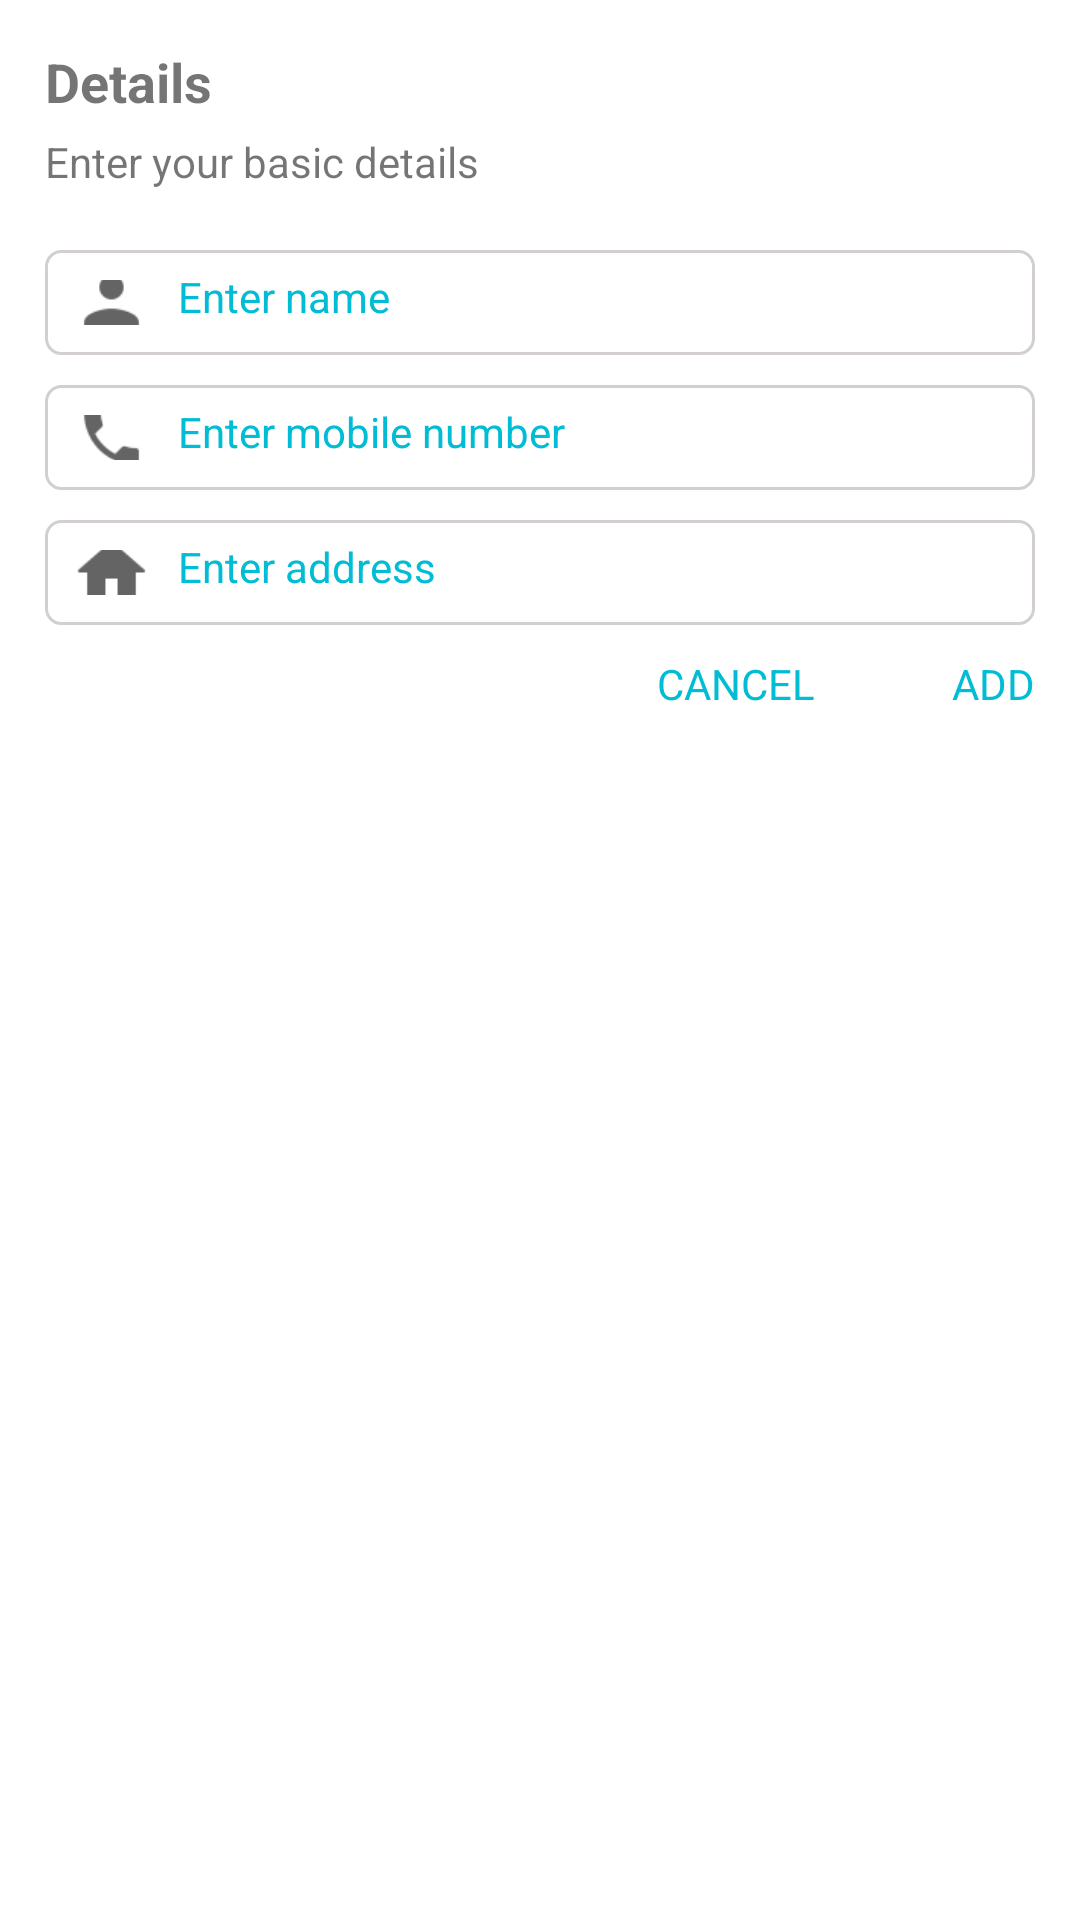

Layout XML and referenced resources for this Android screen:
<!-- AndroidManifest.xml: application theme Theme.BTAndroidTuan3 -->
<!-- res/layout/dialog1layout.xml -->
<?xml version="1.0" encoding="utf-8"?>
<LinearLayout xmlns:android="http://schemas.android.com/apk/res/android"
    xmlns:app="http://schemas.android.com/apk/res-auto"
    android:layout_width="match_parent"
    android:layout_height="wrap_content"
    android:orientation="vertical">

    <TextView
        android:id="@+id/textView2"
        android:layout_width="match_parent"
        android:layout_height="wrap_content"
        android:layout_marginLeft="15dp"
        android:layout_marginTop="15dp"
        android:layout_marginRight="15dp"
        android:layout_marginBottom="5dp"
        android:text="@string/txtDetail"
        android:textSize="18sp"
        android:textStyle="bold" />

    <TextView
        android:id="@+id/textView7"
        android:layout_width="match_parent"
        android:layout_height="wrap_content"
        android:layout_marginLeft="15dp"
        android:layout_marginRight="15dp"
        android:text="@string/txtEnterInfo"
        android:textSize="14sp" />

    <LinearLayout
        android:layout_width="match_parent"
        android:layout_height="35dp"
        android:layout_marginLeft="15dp"
        android:layout_marginTop="20dp"
        android:layout_marginRight="15dp"
        android:background="@drawable/border"
        android:orientation="horizontal">

        <ImageView
            android:id="@+id/imageView5"
            android:layout_width="0dp"
            android:layout_height="25dp"
            android:layout_gravity="center_vertical"
            android:layout_weight="0.1"
            android:paddingRight="10dp"
            app:srcCompat="@drawable/user" />

        <EditText
            android:id="@+id/editTextTextPersonName1"
            android:layout_width="0dp"
            android:layout_height="wrap_content"
            android:layout_gravity="center_vertical"
            android:layout_weight="0.8"
            android:background="#00FFFFFF"
            android:ems="10"
            android:hint="@string/hintName"
            android:inputType="textPersonName"
            android:textColorHint="#00BCD4"
            android:textColor="#00BCD4"
            android:textSize="14sp" />
    </LinearLayout>

    <LinearLayout
        android:layout_width="match_parent"
        android:layout_height="35dp"
        android:layout_marginLeft="15dp"
        android:layout_marginTop="10dp"
        android:layout_marginRight="15dp"
        android:background="@drawable/border"
        android:orientation="horizontal">

        <ImageView
            android:id="@+id/imageView6"
            android:layout_width="0dp"
            android:layout_height="25dp"
            android:layout_gravity="center_vertical"
            android:layout_weight="0.1"
            android:paddingRight="10dp"
            app:srcCompat="@drawable/call" />

        <EditText
            android:id="@+id/editTextTextPersonName2"
            android:layout_width="0dp"
            android:layout_height="wrap_content"
            android:layout_gravity="center_vertical"
            android:layout_weight="0.8"
            android:background="#00FFFFFF"
            android:ems="10"
            android:hint="@string/hintPhone"
            android:inputType="textPersonName"
            android:textColor="#00BCD4"
            android:textColorHint="#00BCD4"
            android:textSize="14sp" />
    </LinearLayout>

    <LinearLayout
        android:layout_width="match_parent"
        android:layout_height="35dp"
        android:layout_marginLeft="15dp"
        android:layout_marginTop="10dp"
        android:layout_marginRight="15dp"
        android:background="@drawable/border"
        android:orientation="horizontal">

        <ImageView
            android:id="@+id/imageView4"
            android:layout_width="0dp"
            android:layout_height="25dp"
            android:layout_gravity="center_vertical"
            android:layout_weight="0.1"
            android:paddingRight="10dp"
            app:srcCompat="@drawable/home" />

        <EditText
            android:id="@+id/editTextTextPersonName"
            android:layout_width="0dp"
            android:layout_height="wrap_content"
            android:layout_gravity="center_vertical"
            android:layout_weight="0.8"
            android:background="#00FFFFFF"
            android:ems="10"
            android:hint="@string/hintAddress"
            android:inputType="textPersonName"
            android:textColor="#00BCD4"
            android:textColorHint="#00BCD4"
            android:textSize="14sp" />
    </LinearLayout>

    <LinearLayout
        android:layout_width="match_parent"
        android:layout_height="wrap_content"
        android:layout_marginLeft="15dp"
        android:layout_marginTop="10dp"
        android:layout_marginRight="15dp"
        android:orientation="horizontal">

        <TextView
            android:id="@+id/txtCancel"
            android:layout_width="0dp"
            android:layout_height="wrap_content"
            android:layout_weight="0.7"
            android:gravity="right"
            android:text="@string/txtCancel"
            android:textColor="#00BCD4"
            android:textSize="14sp" />

        <TextView
            android:id="@+id/textView8"
            android:layout_width="0dp"
            android:layout_height="wrap_content"
            android:layout_weight="0.2"
            android:gravity="right|center_vertical"
            android:text="@string/txtAdd"
            android:textColor="#00BCD4"
            android:textSize="14sp" />

    </LinearLayout>


</LinearLayout>
<!-- resources referenced by this layout -->
<resources>
  <!-- drawable border (drawable) -->
  <?xml version="1.0" encoding="utf-8"?>
  <shape
      xmlns:android="http://schemas.android.com/apk/res/android"
      android:shape="rectangle">
  
      
      <solid
          android:color="@color/white" >
      </solid>
  
      
      <stroke
          android:width="1dp"
          android:color="#D3CFCF" >
      </stroke>
  
      
      <padding
          android:left="10dp"
          android:top="10dp"
          android:right="10dp"
          android:bottom="10dp" >
      </padding>
  
      
      <corners
          android:radius="5dp" >
      </corners>
  
  </shape>
  <!-- drawable call: png bitmap (drawable, 1047 bytes) -->
  <!-- drawable home: png bitmap (drawable, 767 bytes) -->
  <!-- drawable user: png bitmap (drawable, 824 bytes) -->
  <string name="hintAddress">Enter address</string>
  <string name="hintName">Enter name</string>
  <string name="hintPhone">Enter mobile number</string>
  <string name="txtAdd">ADD</string>
  <string name="txtCancel">CANCEL</string>
  <string name="txtDetail">Details</string>
  <string name="txtEnterInfo">Enter your basic details</string>
  <style name="Theme.BTAndroidTuan3" parent="Theme.MaterialComponents.DayNight.DarkActionBar">
          
          <item name="colorPrimary">@color/purple_500</item>
          <item name="colorPrimaryVariant">@color/purple_700</item>
          <item name="colorOnPrimary">@color/white</item>
          
          <item name="colorSecondary">@color/teal_200</item>
          <item name="colorSecondaryVariant">@color/teal_700</item>
          <item name="colorOnSecondary">@color/black</item>
          
          <item name="android:statusBarColor" tools:targetApi="l">?attr/colorPrimaryVariant</item>
          
      </style>
  <!-- not gathered from this repository: default colours our renderer supplied (Android Studio template values) -->
  <color name="purple_500">#FF6200EE</color>
  <color name="purple_700">#FF3700B3</color>
  <color name="teal_200">#FF03DAC5</color>
  <color name="teal_700">#FF018786</color>
  <color name="black">#FF000000</color>
  <color name="white">#FFFFFFFF</color>
</resources>
